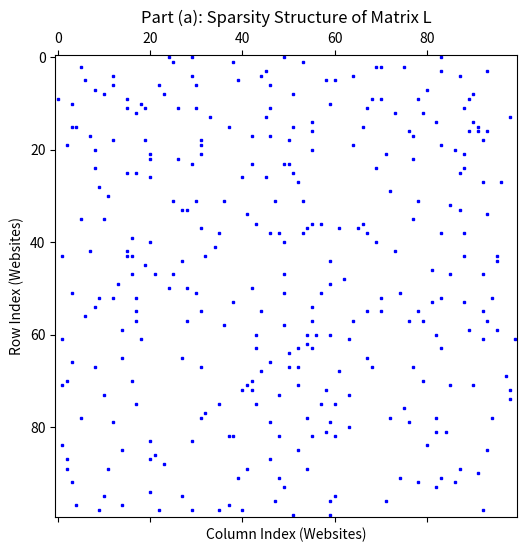
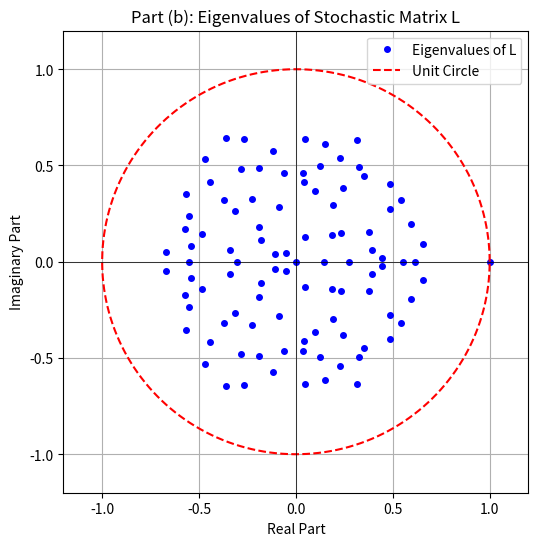

These charts were generated, in order, by the following Python code:
import numpy as np
import matplotlib.pyplot as plt

# ---------------------------------------------------------
# Setup: Constructing the stochastic matrix L (from prompt)
# ---------------------------------------------------------
np.random.seed(42) # For reproducible results
n = 100 # Pick a size n >= 100 for the "toy internet"

I = np.eye(n)
perm = np.random.permutation(n)
A = 0.5 * I[perm, :] + (np.maximum(2, np.random.randn(n, n)) - 2)
A = A - np.diag(np.diag(A))
colsums = A.sum(axis=0)
colsumssafe = np.maximum(1e-10, colsums)
L = A @ np.diag(1.0 / colsumssafe)

# ---------------------------------------------------------
# Part (a): Plot the sparsity structure of L
# ---------------------------------------------------------
plt.figure(figsize=(6, 6))
plt.spy(L, markersize=2, color='blue')
plt.title("Part (a): Sparsity Structure of Matrix L")
plt.xlabel("Column Index (Websites)")
plt.ylabel("Row Index (Websites)")
plt.show()

# ---------------------------------------------------------
# Part (b): Plot the complex eigenvalues of L
# ---------------------------------------------------------
eigvals_L = np.linalg.eigvals(L)

plt.figure(figsize=(6, 6))
# Plot eigenvalues without connecting lines
plt.plot(eigvals_L.real, eigvals_L.imag, 'bo', markersize=4, label='Eigenvalues of L')

# Plot the unit circle
theta = np.linspace(0, 2*np.pi, 200)
plt.plot(np.cos(theta), np.sin(theta), 'r--', label='Unit Circle')

plt.title("Part (b): Eigenvalues of Stochastic Matrix L")
plt.xlabel("Real Part")
plt.ylabel("Imaginary Part")
plt.axhline(0, color='black', linewidth=0.5)
plt.axvline(0, color='black', linewidth=0.5)
plt.xlim(-1.2, 1.2)
plt.ylim(-1.2, 1.2)
plt.legend()
plt.grid(True)
plt.show()

# Verify max eigenvalue is 1 (allowing for floating point inaccuracy)
max_eig_val = np.max(np.abs(eigvals_L))
print(f"Maximum eigenvalue magnitude for L: {max_eig_val:.6f}")
